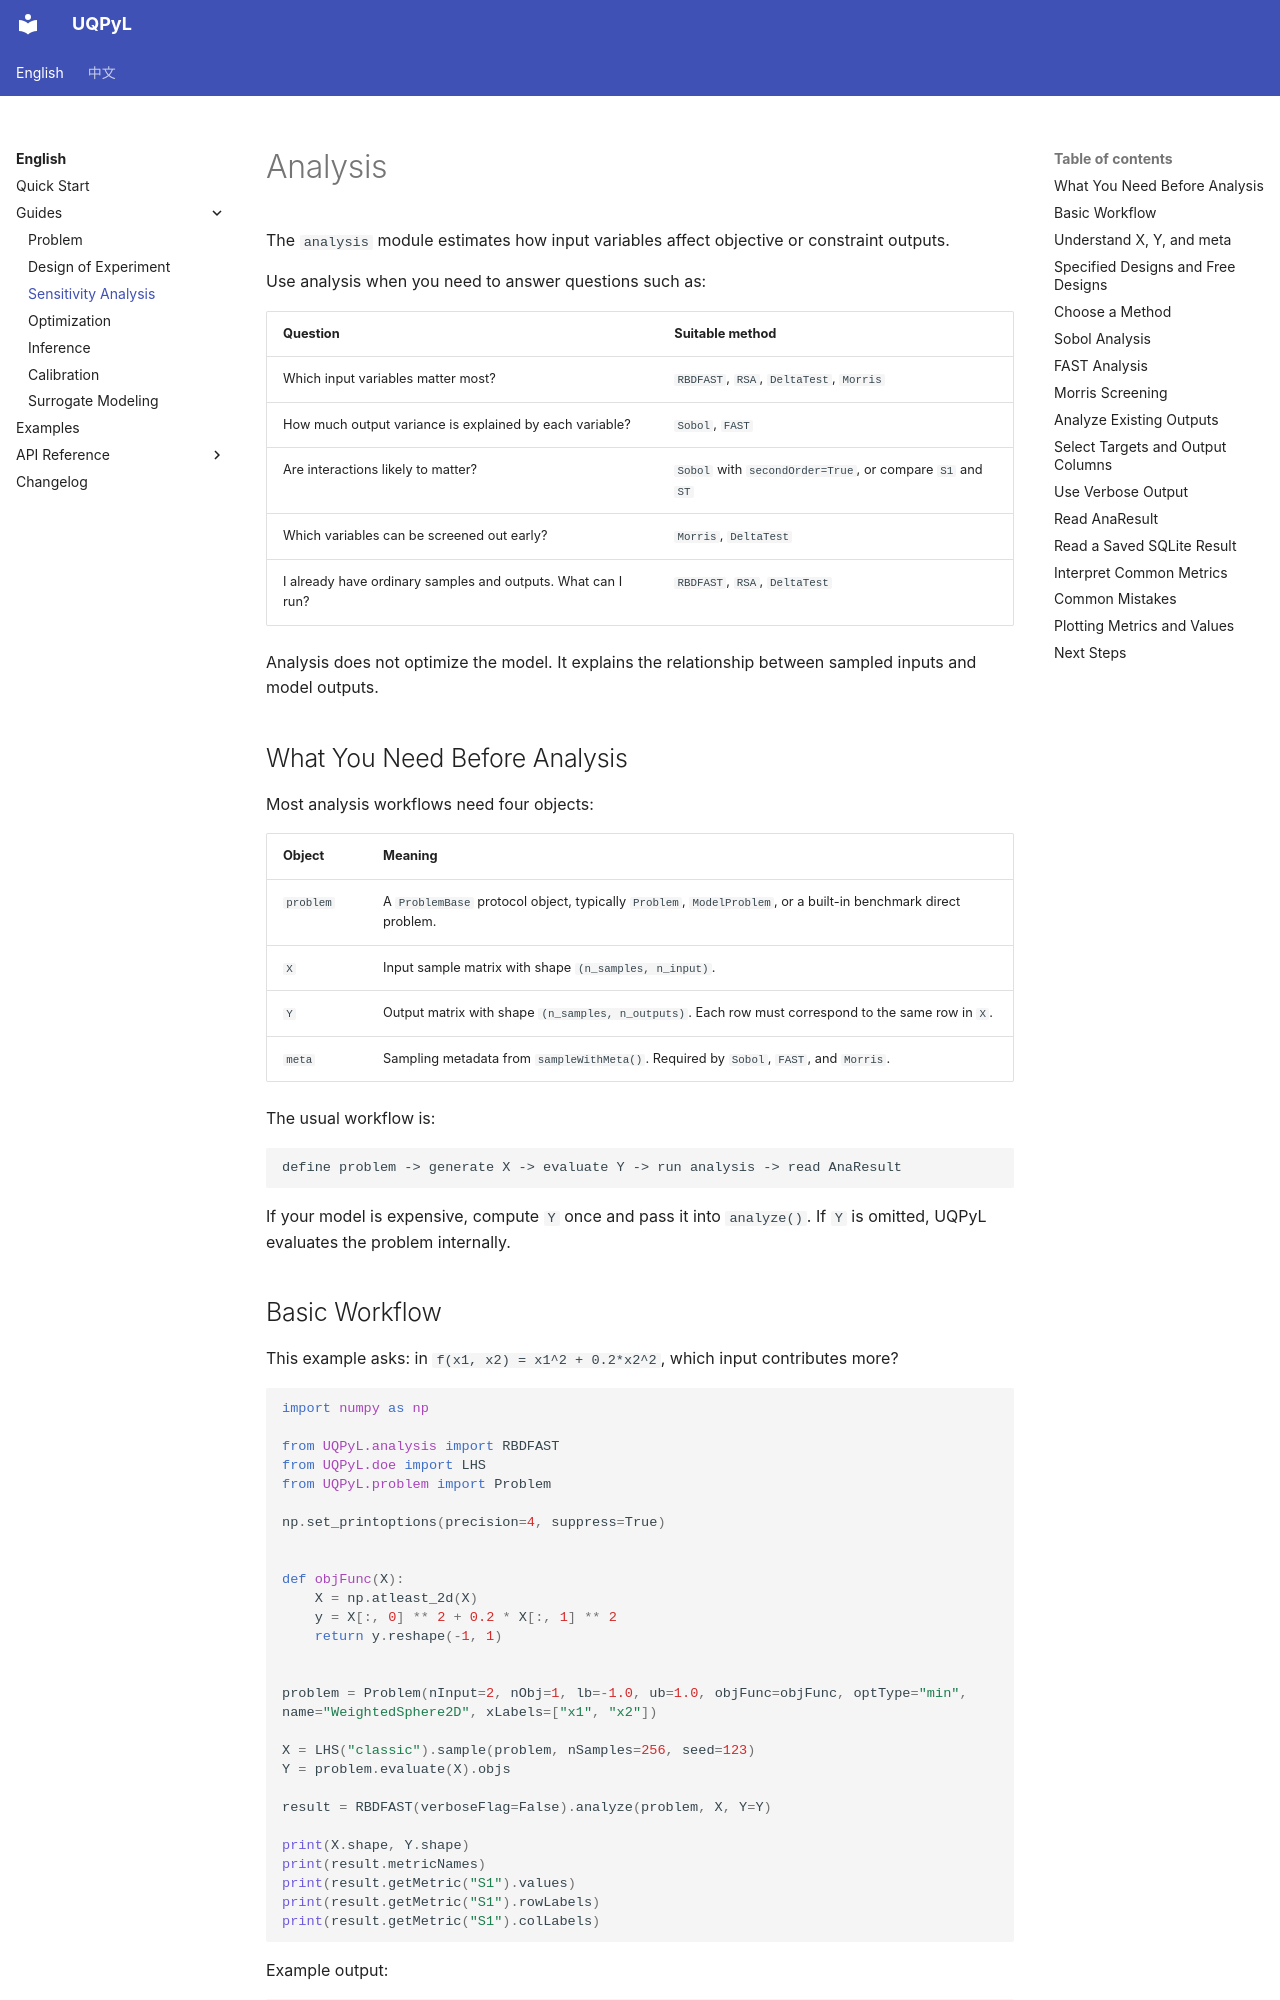

repository: smasky/UQPyL · page: analysis.html · generator: mkdocs

# Analysis

The `analysis` module estimates how input variables affect objective or constraint outputs.

Use analysis when you need to answer questions such as:

| Question | Suitable method |
|---|---|
| Which input variables matter most? | `RBDFAST`, `RSA`, `DeltaTest`, `Morris` |
| How much output variance is explained by each variable? | `Sobol`, `FAST` |
| Are interactions likely to matter? | `Sobol` with `secondOrder=True`, or compare `S1` and `ST` |
| Which variables can be screened out early? | `Morris`, `DeltaTest` |
| I already have ordinary samples and outputs. What can I run? | `RBDFAST`, `RSA`, `DeltaTest` |

Analysis does not optimize the model. It explains the relationship between sampled inputs and model outputs.

## What You Need Before Analysis

Most analysis workflows need four objects:

| Object | Meaning |
|---|---|
| `problem` | A `ProblemBase` protocol object, typically `Problem`, `ModelProblem`, or a built-in benchmark direct problem. |
| `X` | Input sample matrix with shape `(n_samples, n_input)`. |
| `Y` | Output matrix with shape `(n_samples, n_outputs)`. Each row must correspond to the same row in `X`. |
| `meta` | Sampling metadata from `sampleWithMeta()`. Required by `Sobol`, `FAST`, and `Morris`. |

The usual workflow is:

```text
define problem -> generate X -> evaluate Y -> run analysis -> read AnaResult
```

If your model is expensive, compute `Y` once and pass it into `analyze()`. If `Y` is omitted, UQPyL evaluates the problem internally.

## Basic Workflow

This example asks: in `f(x1, x2) = x1^2 + 0.2*x2^2`, which input contributes more?

```python
import numpy as np

from UQPyL.analysis import RBDFAST
from UQPyL.doe import LHS
from UQPyL.problem import Problem

np.set_printoptions(precision=4, suppress=True)


def objFunc(X):
    X = np.atleast_2d(X)
    y = X[:, 0] ** 2 + 0.2 * X[:, 1] ** 2
    return y.reshape(-1, 1)


problem = Problem(nInput=2, nObj=1, lb=-1.0, ub=1.0, objFunc=objFunc, optType="min", name="WeightedSphere2D", xLabels=["x1", "x2"])

X = LHS("classic").sample(problem, nSamples=256, seed=123)
Y = problem.evaluate(X).objs

result = RBDFAST(verboseFlag=False).analyze(problem, X, Y=Y)

print(X.shape, Y.shape)
print(result.metricNames)
print(result.getMetric("S1").values)
print(result.getMetric("S1").rowLabels)
print(result.getMetric("S1").colLabels)
```

Example output:

```text
(256, 2) (256, 1)
['S1']
[[0.951  0.0475]]
['obj1']
['x1', 'x2']
```

Interpretation: `x1` is much more influential than `x2`. The metric columns follow `problem.xLabels`, so the first value belongs to `x1` and the second value belongs to `x2`.
